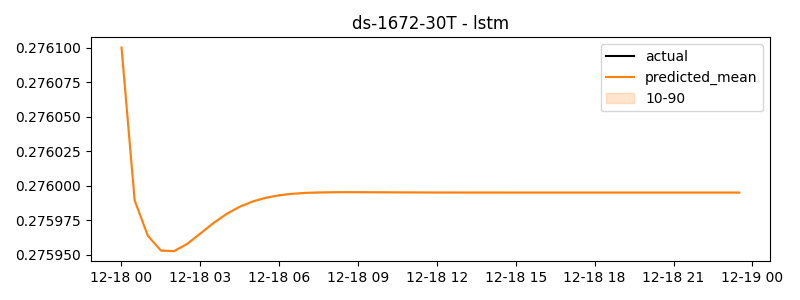

The file beside this chart, header and first rows:
timestamp, actual, predicted
2024-12-18 00:00:00, 0.2604, 0.2761
2024-12-18 00:30:00, 0.3337, 0.276
2024-12-18 01:00:00, 0.3395, 0.276
2024-12-18 01:30:00, 0.3072, 0.276
2024-12-18 02:00:00, 0.2723, 0.276
2024-12-18 02:30:00, 0.2568, 0.276
2024-12-18 03:00:00, 0.3754, 0.276
2024-12-18 03:30:00, 0.3196, 0.276
2024-12-18 04:00:00, 0.3291, 0.276
2024-12-18 04:30:00, 0.2733, 0.276
2024-12-18 05:00:00, 0.2457, 0.276
2024-12-18 05:30:00, 0.2951, 0.276
2024-12-18 06:00:00, 0.2564, 0.276
2024-12-18 06:30:00, 0.3508, 0.276
2024-12-18 07:00:00, 0.3119, 0.276
2024-12-18 07:30:00, 0.3137, 0.276
2024-12-18 08:00:00, 0.2932, 0.276
2024-12-18 08:30:00, 0.3021, 0.276
2024-12-18 09:00:00, 0.3482, 0.276
2024-12-18 09:30:00, 0.2621, 0.276
2024-12-18 10:00:00, 0.2201, 0.276
2024-12-18 10:30:00, 0.3187, 0.276
2024-12-18 11:00:00, 0.2888, 0.276
2024-12-18 11:30:00, 0.2151, 0.276
2024-12-18 12:00:00, 0.28, 0.276
2024-12-18 12:30:00, 0.2582, 0.276
2024-12-18 13:00:00, 0.285, 0.276
2024-12-18 13:30:00, 0.3371, 0.276
2024-12-18 14:00:00, 0.3407, 0.276
2024-12-18 14:30:00, 0.2067, 0.276
2024-12-18 15:00:00, 0.3158, 0.276
2024-12-18 15:30:00, 0.3395, 0.276
2024-12-18 16:00:00, 0.3123, 0.276
2024-12-18 16:30:00, 0.3013, 0.276
2024-12-18 17:00:00, 0.1745, 0.276
2024-12-18 17:30:00, 0.1999, 0.276
2024-12-18 18:00:00, 0.2352, 0.276
2024-12-18 18:30:00, 0.1797, 0.276
2024-12-18 19:00:00, 0.3113, 0.276
2024-12-18 19:30:00, 0.2844, 0.276
2024-12-18 20:00:00, 0.3056, 0.276
2024-12-18 20:30:00, 0.2805, 0.276
2024-12-18 21:00:00, 0.2829, 0.276
2024-12-18 21:30:00, 0.281, 0.276
2024-12-18 22:00:00, 0.2795, 0.276
2024-12-18 22:30:00, 0.3114, 0.276
2024-12-18 23:00:00, 0.2834, 0.276
2024-12-18 23:30:00, 0.3073, 0.276
